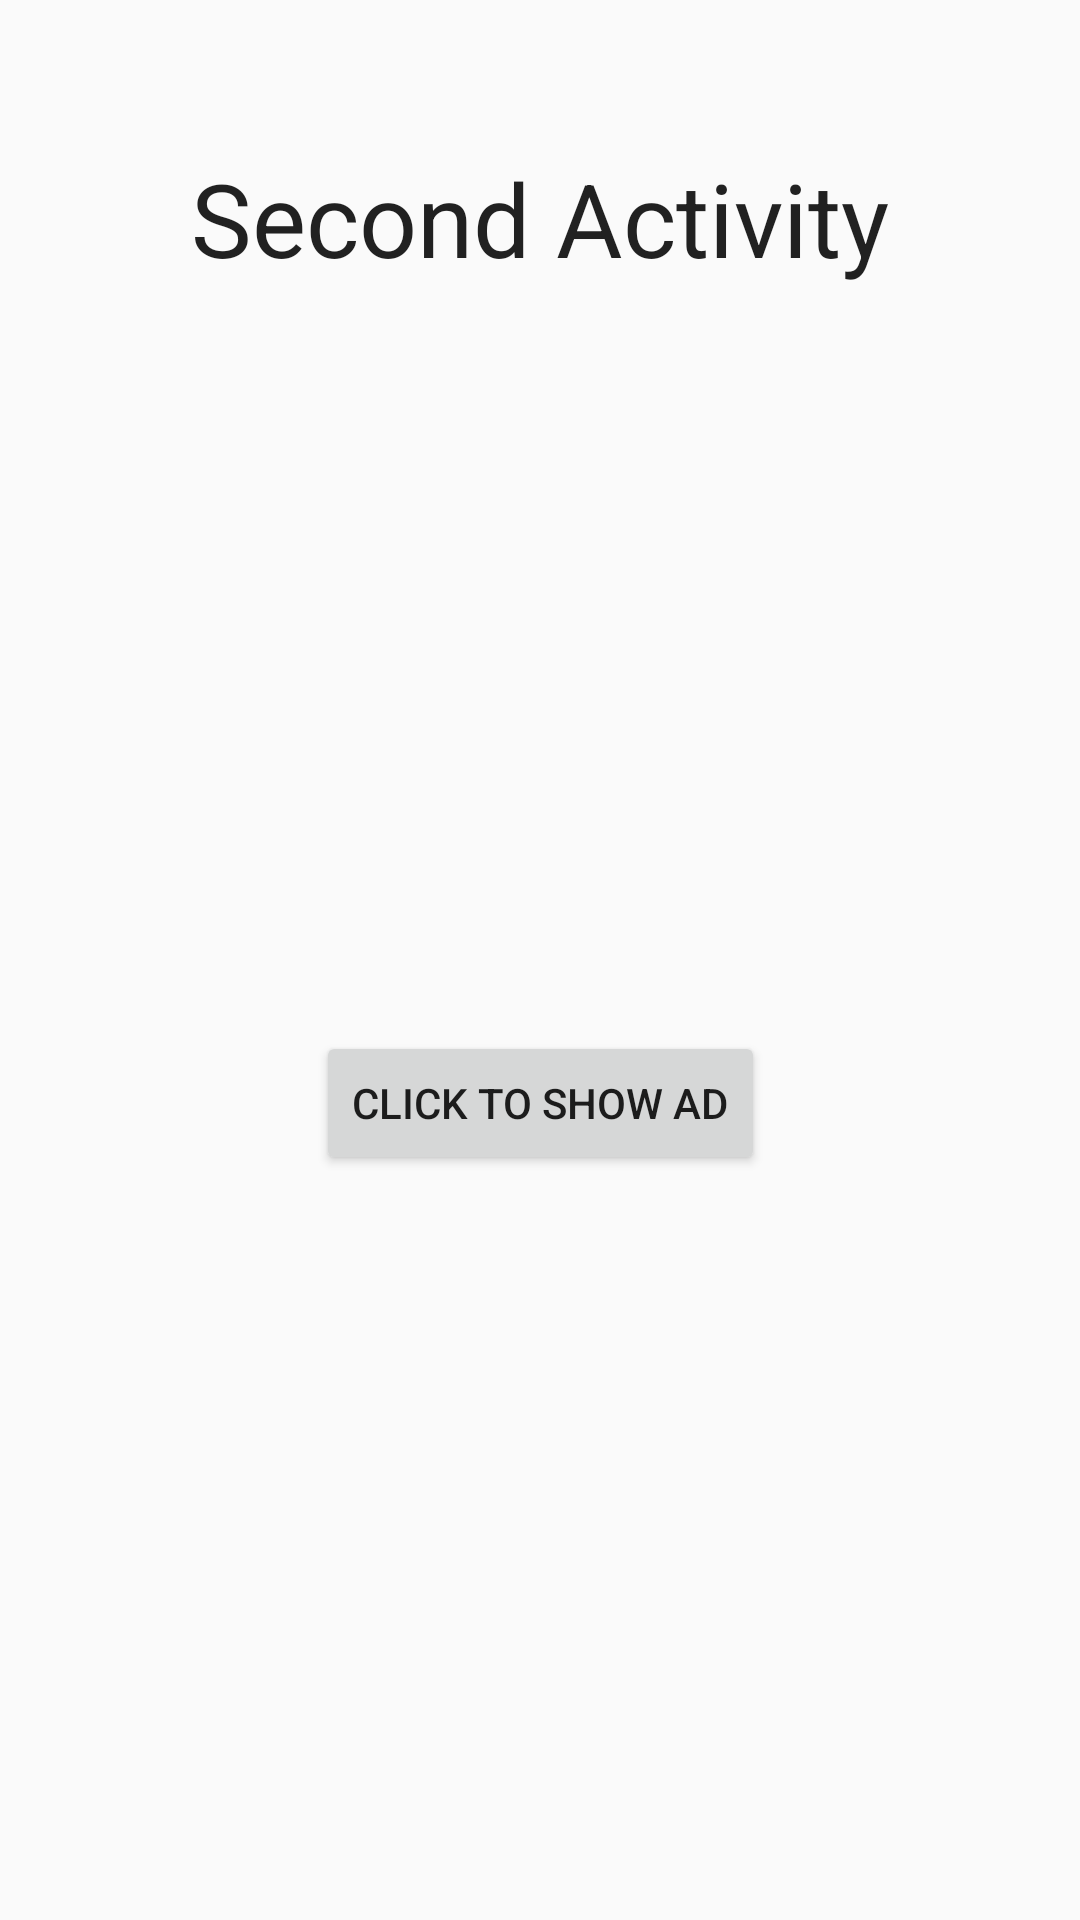

The Android layout XML behind this screen, and the referenced resources:
<!-- AndroidManifest.xml: application theme AppTheme -->
<!-- res/layout/activity_second.xml -->
<?xml version="1.0" encoding="utf-8"?>
<androidx.constraintlayout.widget.ConstraintLayout xmlns:android="http://schemas.android.com/apk/res/android"
    xmlns:app="http://schemas.android.com/apk/res-auto"
    xmlns:tools="http://schemas.android.com/tools"
    android:id="@+id/main"
    android:layout_width="match_parent"
    android:layout_height="match_parent"
    tools:context=".SecondActivity">

    <TextView
        android:id="@+id/main_activity_title"
        android:layout_width="wrap_content"
        android:layout_height="wrap_content"
        android:layout_marginTop="50dp"
        android:text="@string/second_activity"
        android:textAppearance="@style/TextAppearance.AppCompat.Large"
        android:textSize="34sp"
        app:layout_constraintEnd_toEndOf="parent"
        app:layout_constraintStart_toStartOf="parent"
        app:layout_constraintTop_toTopOf="parent" />

    <Button
        android:id="@+id/showAd"
        android:layout_width="wrap_content"
        android:layout_height="wrap_content"
        android:text="@string/click_to_show_ad"
        app:layout_constraintBottom_toBottomOf="parent"
        app:layout_constraintEnd_toEndOf="parent"
        app:layout_constraintStart_toStartOf="parent"
        app:layout_constraintTop_toBottomOf="@+id/main_activity_title" />

</androidx.constraintlayout.widget.ConstraintLayout>
<!-- resources referenced by this layout -->
<resources>
  <string name="click_to_show_ad">Click to show Ad</string>
  <string name="second_activity" translatable="false">Second Activity</string>
  <style name="AppTheme" parent="Theme.AppCompat.Light.DarkActionBar">
          
      </style>
</resources>
